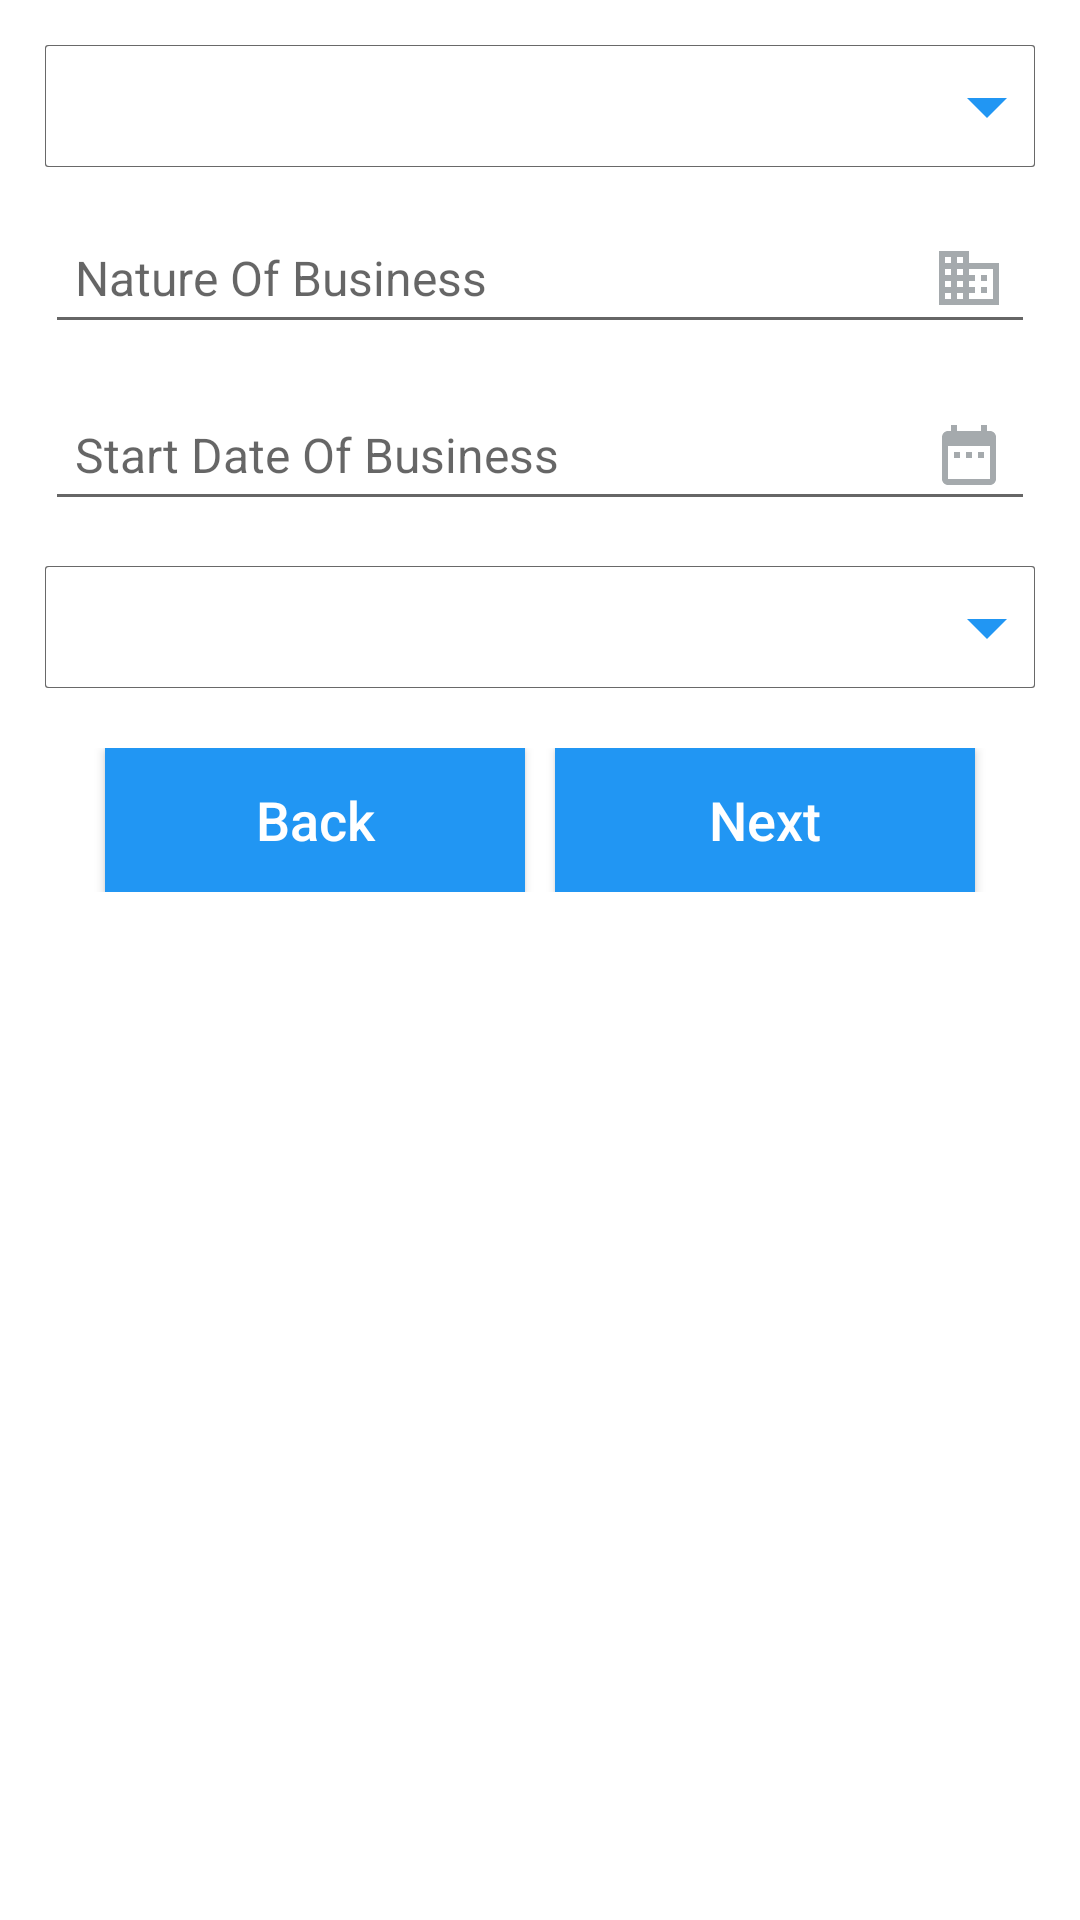

Android layout source for this screen:
<!-- AndroidManifest.xml: application theme AppTheme -->
<!-- res/layout/add_customer_details_four.xml -->
<?xml version="1.0" encoding="utf-8"?>
<ScrollView xmlns:android="http://schemas.android.com/apk/res/android"
    xmlns:tools="http://schemas.android.com/tools"
    android:layout_width="match_parent"
    android:layout_height="match_parent"
    android:fillViewport="true">

    <LinearLayout xmlns:android="http://schemas.android.com/apk/res/android"
        android:layout_width="match_parent"
        android:layout_height="wrap_content"
        android:gravity="center_horizontal"
        android:orientation="vertical"
        android:padding="15dp">

        <RelativeLayout
            android:layout_width="match_parent"
            android:layout_height="wrap_content"
            android:gravity="center"
            android:visibility="visible">

            <Spinner
                android:id="@+id/spnrCustomerType"
                android:layout_width="match_parent"
                android:layout_height="wrap_content"
                android:background="@drawable/edit_text_style"
                android:overlapAnchor="false"
                android:spinnerMode="dropdown"
                android:textAlignment="textStart"
                tools:ignore="RtlCompat,UnusedAttribute" />

            <ImageView
                android:id="@+id/imgDropDown"
                android:layout_width="wrap_content"
                android:layout_height="wrap_content"
                android:layout_alignParentEnd="true"
                android:layout_alignParentRight="true"
                android:layout_centerInParent="true"
                android:clickable="false"
                android:contentDescription="@string/app_name"
                android:focusable="false"
                android:focusableInTouchMode="false"
                android:src="@drawable/ic_arrow_drop_down_blue_32dp" />

        </RelativeLayout>

        <EditText
            android:id="@+id/edtNature"
            android:layout_width="match_parent"
            android:layout_height="wrap_content"
            android:layout_marginTop="15dp"
            android:drawableEnd="@drawable/ic_business_gray_24dp"
            android:drawablePadding="5dp"
            android:drawableRight="@drawable/ic_business_gray_24dp"
            android:hint="@string/nature_of_bussiness"
            android:inputType="text"
            android:padding="10dp"
            android:textColor="@android:color/black"
            android:textSize="16sp" />

        <EditText
            android:id="@+id/edtStartDateBusiness"
            android:layout_width="match_parent"
            android:layout_height="wrap_content"
            android:layout_marginTop="15dp"
            android:drawableEnd="@drawable/ic_date_range_gray_24dp"
            android:drawablePadding="5dp"
            android:drawableRight="@drawable/ic_date_range_gray_24dp"
            android:focusable="false"
            android:focusableInTouchMode="false"
            android:hint="@string/start_date_business"
            android:inputType="date"
            android:padding="10dp"
            android:textColor="@android:color/black"
            android:textSize="16sp" />

        <RelativeLayout
            android:layout_width="match_parent"
            android:layout_height="wrap_content"
            android:layout_marginTop="15dp"
            android:gravity="center"
            android:visibility="visible">

            <Spinner
                android:id="@+id/spnrModePayment"
                android:layout_width="match_parent"
                android:layout_height="wrap_content"
                android:background="@drawable/edit_text_style"
                android:overlapAnchor="false"
                android:spinnerMode="dropdown"
                android:textAlignment="textStart"
                tools:ignore="RtlCompat,UnusedAttribute" />

            <ImageView
                android:id="@+id/imgDropDownNew"
                android:layout_width="wrap_content"
                android:layout_height="wrap_content"
                android:layout_alignParentEnd="true"
                android:layout_alignParentRight="true"
                android:layout_centerInParent="true"
                android:clickable="false"
                android:contentDescription="@string/app_name"
                android:focusable="false"
                android:focusableInTouchMode="false"
                android:src="@drawable/ic_arrow_drop_down_blue_32dp" />

        </RelativeLayout>

        <LinearLayout
            android:layout_width="match_parent"
            android:layout_height="wrap_content"
            android:layout_marginTop="20dp"
            android:gravity="center"
            android:orientation="horizontal">

            <Button
                android:id="@+id/btnBack"
                android:layout_width="140dp"
                android:layout_height="wrap_content"
                android:layout_marginEnd="5dp"
                android:layout_marginRight="5dp"
                android:background="@color/colorPrimary"
                android:text="@string/back_text"
                android:textAllCaps="false"
                android:textColor="@color/colorWhite"
                android:textSize="18sp"
                tools:ignore="ButtonStyle" />

            <Button
                android:id="@+id/btnNext"
                android:layout_width="140dp"
                android:layout_height="wrap_content"
                android:layout_marginLeft="5dp"
                android:layout_marginStart="5dp"
                android:background="@color/colorPrimary"
                android:text="@string/next_text"
                android:textAllCaps="false"
                android:textColor="@color/colorWhite"
                android:textSize="18sp"
                tools:ignore="ButtonStyle" />

        </LinearLayout>

    </LinearLayout>

</ScrollView>
<!-- resources referenced by this layout -->
<resources>
  <color name="colorPrimary">#2196F3</color>
  <color name="colorWhite">#FFFFFF</color>
  <!-- drawable edit_text_style (drawable) -->
  <?xml version="1.0" encoding="utf-8"?>
  <layer-list xmlns:android="http://schemas.android.com/apk/res/android">
      <item>
          <shape android:shape="rectangle">
              <solid android:color="@color/colorGrayDark" />
              <corners android:radius="1dp" />
          </shape>
      </item>
  
      <item
          android:bottom="0.5dp"
          android:left="0.5dp"
          android:right="0.5dp"
          android:top="0.5dp">
          <shape android:shape="rectangle">
              <solid android:color="@android:color/white" />
              <size android:height="40dp" />
              <corners
                  android:bottomLeftRadius="1dp"
                  android:bottomRightRadius="1dp"
                  android:topLeftRadius="1dp"
                  android:topRightRadius="1dp" />
          </shape>
      </item>
  </layer-list>
  <!-- drawable ic_arrow_drop_down_blue_32dp (drawable) -->
  <vector xmlns:android="http://schemas.android.com/apk/res/android"
      android:width="32dp"
      android:height="32dp"
      android:viewportHeight="24.0"
      android:viewportWidth="24.0">
      <path
          android:fillColor="#FF2196F3"
          android:pathData="M7,10l5,5 5,-5z" />
  </vector>
  <!-- drawable ic_business_gray_24dp (drawable) -->
  <vector xmlns:android="http://schemas.android.com/apk/res/android"
          android:width="24dp"
          android:height="24dp"
          android:viewportWidth="24.0"
          android:viewportHeight="24.0">
      <path
          android:fillColor="#FFA5AAAD"
          android:pathData="M12,7L12,3L2,3v18h20L22,7L12,7zM6,19L4,19v-2h2v2zM6,15L4,15v-2h2v2zM6,11L4,11L4,9h2v2zM6,7L4,7L4,5h2v2zM10,19L8,19v-2h2v2zM10,15L8,15v-2h2v2zM10,11L8,11L8,9h2v2zM10,7L8,7L8,5h2v2zM20,19h-8v-2h2v-2h-2v-2h2v-2h-2L12,9h8v10zM18,11h-2v2h2v-2zM18,15h-2v2h2v-2z"/>
  </vector>
  <!-- drawable ic_date_range_gray_24dp (drawable) -->
  <vector xmlns:android="http://schemas.android.com/apk/res/android"
          android:width="24dp"
          android:height="24dp"
          android:viewportWidth="24.0"
          android:viewportHeight="24.0">
      <path
          android:fillColor="#FFA5AAAD"
          android:pathData="M9,11L7,11v2h2v-2zM13,11h-2v2h2v-2zM17,11h-2v2h2v-2zM19,4h-1L18,2h-2v2L8,4L8,2L6,2v2L5,4c-1.11,0 -1.99,0.9 -1.99,2L3,20c0,1.1 0.89,2 2,2h14c1.1,0 2,-0.9 2,-2L21,6c0,-1.1 -0.9,-2 -2,-2zM19,20L5,20L5,9h14v11z"/>
  </vector>
  <string name="app_name">SLS Group</string>
  <string name="back_text">Back</string>
  <string name="nature_of_bussiness">Nature Of Business</string>
  <string name="next_text">Next</string>
  <string name="start_date_business">Start Date Of Business</string>
  <style name="AppTheme" parent="Theme.AppCompat.Light.NoActionBar">
          
          <item name="android:windowContentOverlay">@null</item>
          <item name="colorPrimary">@color/colorPrimary</item>
          <item name="colorPrimaryDark">@color/colorPrimaryDark</item>
          <item name="colorAccent">@color/colorAccent</item>
          <item name="android:windowBackground">@color/colorWhite</item>
          <item name="android:textAllCaps">false</item>
          <item name="android:textSize">16sp</item>
          <item name="drawerArrowStyle">@style/DrawerArrowStyle</item>
      </style>
  <color name="colorGrayDark">#696969</color>
  <color name="colorPrimaryDark">#1E88E5</color>
  <color name="colorAccent">#42A5F5</color>
  <style name="DrawerArrowStyle" parent="Widget.AppCompat.DrawerArrowToggle">
          <item name="color">@android:color/white</item>
      </style>
</resources>
